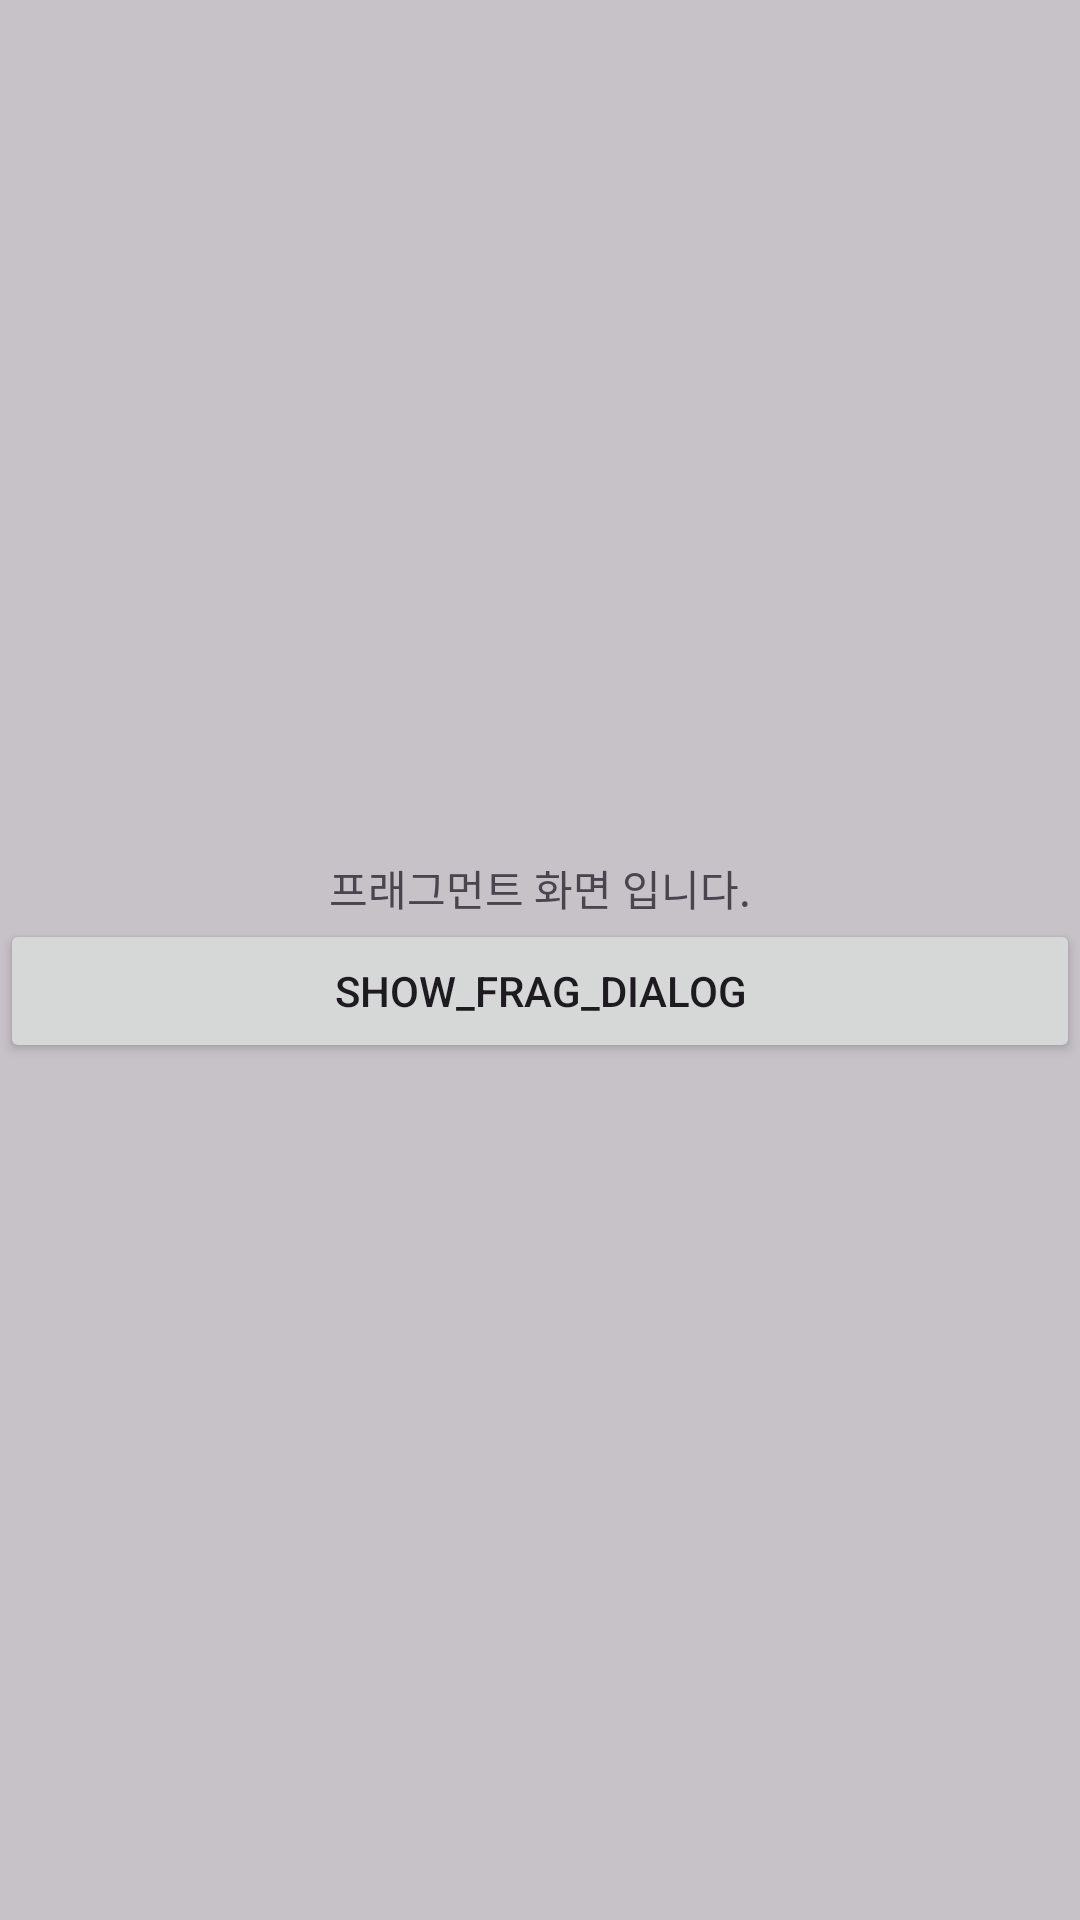

Produce the Android XML layout that renders to this screen, including the resource entries it uses.
<!-- AndroidManifest.xml: application theme Theme.ActivityLifeCycle_Dialog -->
<!-- res/layout/fragment_dialog.xml -->
<?xml version="1.0" encoding="utf-8"?>
<LinearLayout xmlns:android="http://schemas.android.com/apk/res/android"
    xmlns:tools="http://schemas.android.com/tools"
    android:layout_width="match_parent"
    android:layout_height="match_parent"
    android:orientation="vertical"
    android:background="@color/cardview_shadow_start_color"
    android:gravity="center"
    tools:context=".DialogFragment">

        <TextView
            android:id="@+id/textView2"
            android:layout_width="match_parent"
            android:layout_height="wrap_content"
            android:layout_gravity="center"
            android:gravity="center"
            android:text="프래그먼트 화면 입니다." />

        <Button
            android:id="@+id/flag_button"
            android:layout_width="match_parent"
            android:layout_height="wrap_content"
            android:text="show_frag_dialog" />


</LinearLayout>
<!-- resources referenced by this layout -->
<resources>
  <style name="Theme.ActivityLifeCycle_Dialog" parent="Base.Theme.ActivityLifeCycle_Dialog" />
  <style name="Base.Theme.ActivityLifeCycle_Dialog" parent="Theme.Material3.DayNight.NoActionBar">
          
          
      </style>
</resources>
